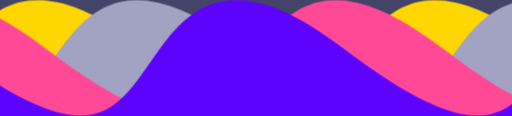
t = 0.00 s
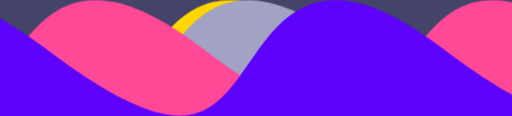
t = 2.42 s
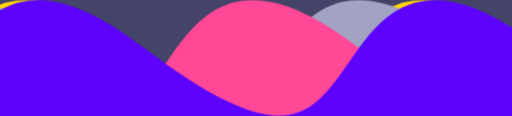
t = 4.85 s
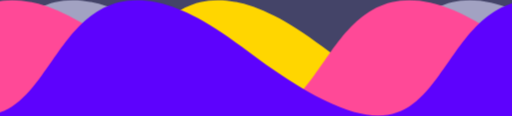
t = 7.27 s

The animated SVG that drew these frames (rendered in a browser with its animation timeline set to each time). Animation: 1 CSS @keyframes rule; one cycle of 9.70 s, repeats indefinitely.

<svg version="1.1" viewBox="0 0 600 136" xmlns="http://www.w3.org/2000/svg" xmlns:xlink="http://www.w3.org/1999/xlink"
  preserveAspectRatio="none">
  <g transform="translate(-861.23 -1086.7)" class="waves">
    <rect x="861.23" y="1086.7" width="600" height="136" fill="#444468" fill-rule="evenodd" />
    <g style="animation-duration: 5003ms">
      <use transform="translate(389.47 -270.65)" width="100%" height="100%" fill="#ffd600"
        xlink:href="#rect4111-0-6-4-10" />
    </g>
    <g style="animation-duration: 8677ms">
      <use transform="translate(40.384 -270.65)" width="100%" height="100%" fill="#a2a2c2"
        xlink:href="#rect4111-0-6-4-10" />
    </g>
    <g style="animation-duration: 6133ms">
      <use transform="translate(273.11 -270.65)" width="100%" height="100%" fill="#ff4997"
        xlink:href="#rect4111-0-6-4-10" />
    </g>
    <g style="animation-duration: 9697ms">
      <use transform="translate(156.75 -270.65)" width="100%" height="100%" fill="#5d02fd"
        xlink:href="#rect4111-0-6-4-10" />
    </g>
    <path id="rect4111-0-6-4-10"
      d="m515.9 1357.4c-58.741-0.08-85.779 53.527-111.41 88.141v91.859h1861.8v-91.859c-39.608 54.633-78.501 82.831-231.29-33.379-152.79-116.21-195.11-19.365-234.17 33.379-39.608 54.633-78.5 82.831-231.29-33.379-52.52-39.947-91.987-54.72-122.76-54.762-58.741-0.08-85.779 53.527-111.41 88.141-39.608 54.633-78.499 82.831-231.29-33.379-152.79-116.21-195.11-19.365-234.17 33.379-39.608 54.633-78.501 82.831-231.29-33.379-52.52-39.947-91.987-54.72-122.76-54.762z" />
    <rect transform="scale(1,-1)" x="561.23" y="-1222.7" width="800" height="136" fill-opacity="0" />
  </g>
  <style>
    .waves>g {
      animation: waveAnimation linear infinite;
    }

    @keyframes waveAnimation {
      to {
        transform: none;
      }

      from {
        transform: translateX(-465.454px);
      }
    }
  </style>
</svg>
